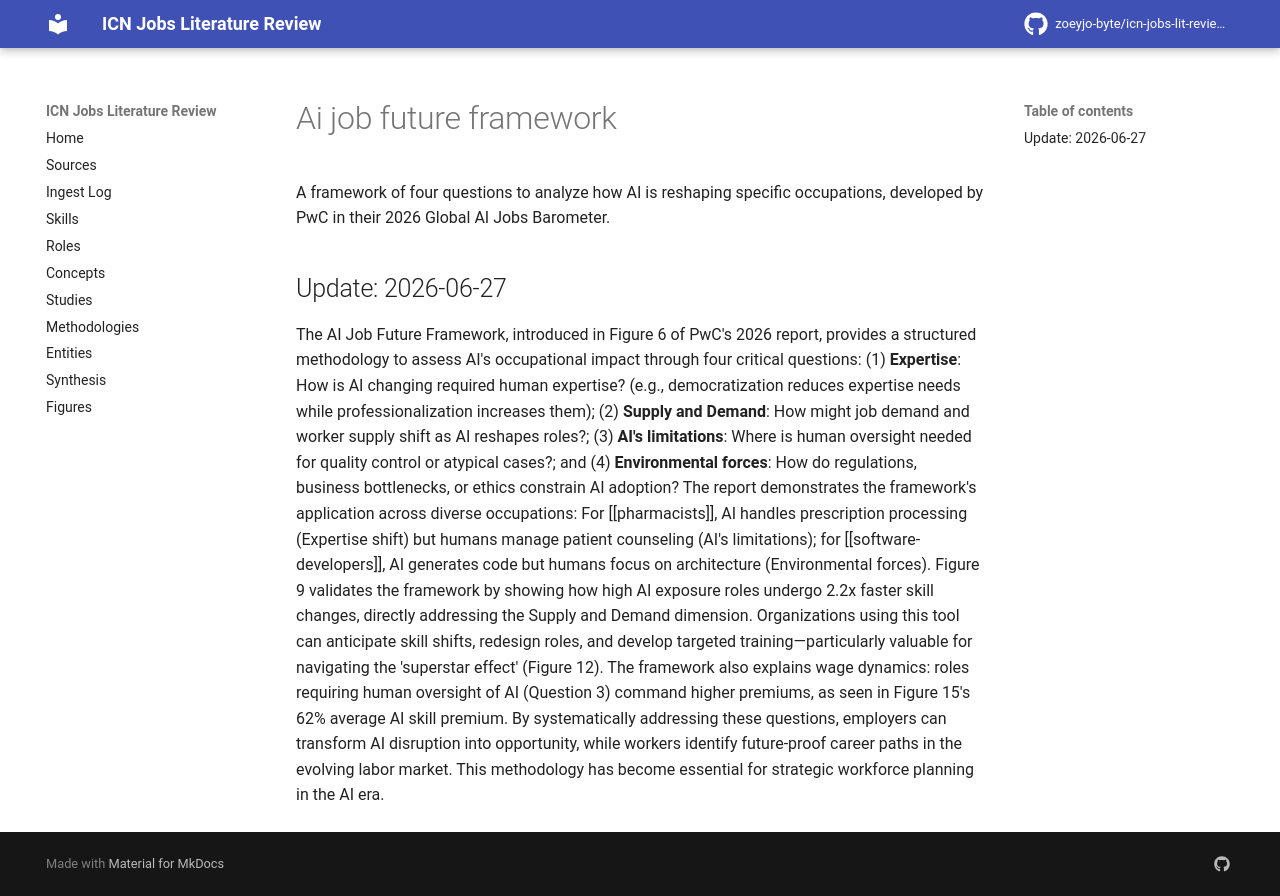

repository: zoeyjo-byte/icn-jobs-lit-review · page: concepts/ai-job-future-framework/index.html · generator: mkdocs

A framework of four questions to analyze how AI is reshaping specific occupations, developed by PwC in their 2026 Global AI Jobs Barometer.

## Update: 2026-06-27

The AI Job Future Framework, introduced in Figure 6 of PwC's 2026 report, provides a structured methodology to assess AI's occupational impact through four critical questions: (1) **Expertise**: How is AI changing required human expertise? (e.g., democratization reduces expertise needs while professionalization increases them); (2) **Supply and Demand**: How might job demand and worker supply shift as AI reshapes roles?; (3) **AI's limitations**: Where is human oversight needed for quality control or atypical cases?; and (4) **Environmental forces**: How do regulations, business bottlenecks, or ethics constrain AI adoption? The report demonstrates the framework's application across diverse occupations: For [[pharmacists]], AI handles prescription processing (Expertise shift) but humans manage patient counseling (AI's limitations); for [[software-developers]], AI generates code but humans focus on architecture (Environmental forces). Figure 9 validates the framework by showing how high AI exposure roles undergo 2.2x faster skill changes, directly addressing the Supply and Demand dimension. Organizations using this tool can anticipate skill shifts, redesign roles, and develop targeted training—particularly valuable for navigating the 'superstar effect' (Figure 12). The framework also explains wage dynamics: roles requiring human oversight of AI (Question 3) command higher premiums, as seen in Figure 15's 62% average AI skill premium. By systematically addressing these questions, employers can transform AI disruption into opportunity, while workers identify future-proof career paths in the evolving labor market. This methodology has become essential for strategic workforce planning in the AI era.
